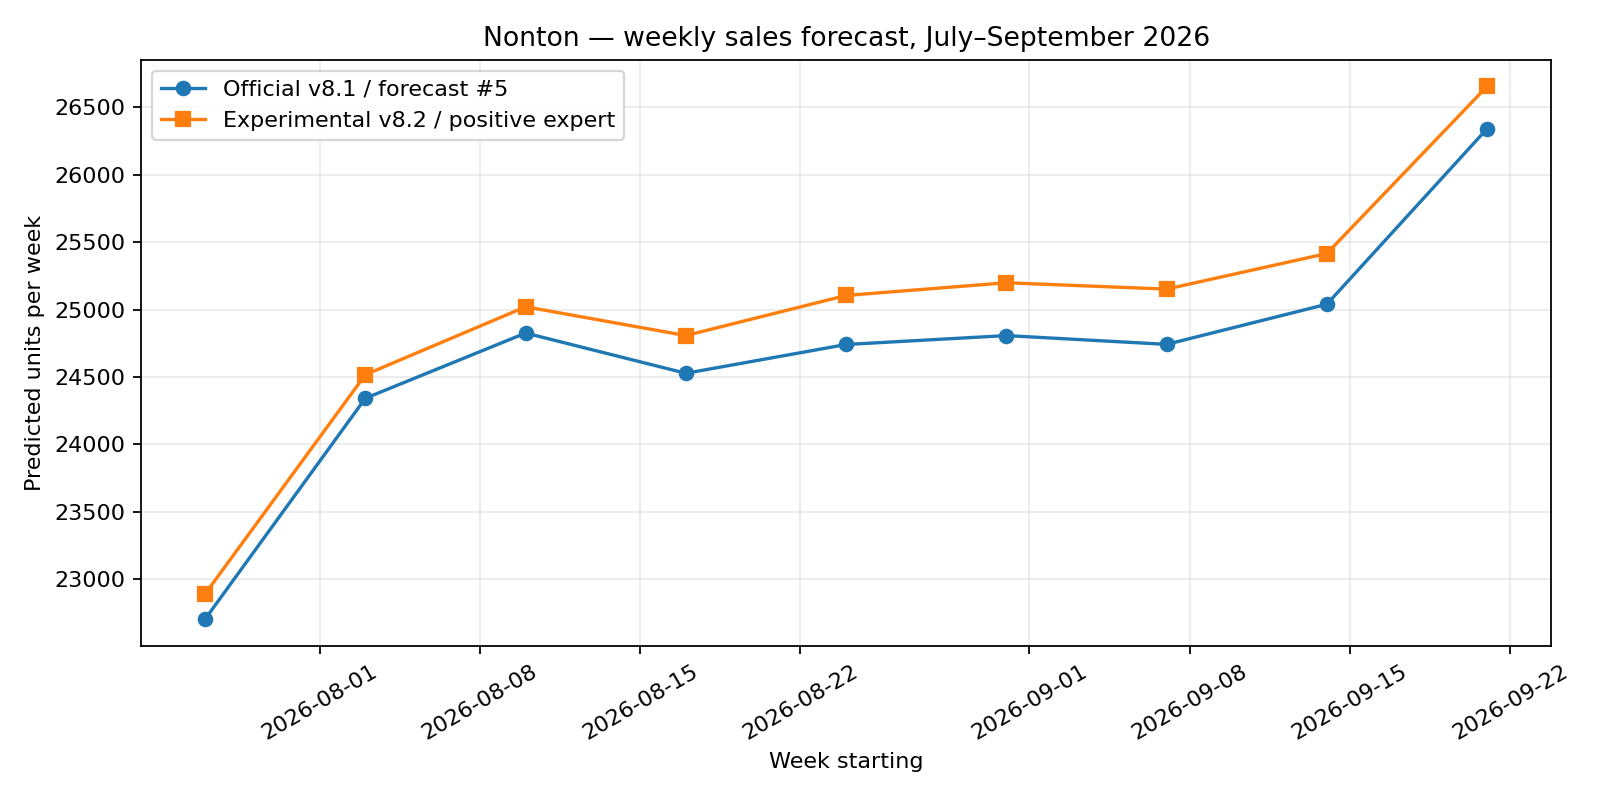

The file beside this chart, header and first rows:
week, original, candidate, delta, delta_pct
2026-07-27, 22703, 22890, 186.7, 0.8225
2026-08-03, 24342, 24517, 175, 0.719
2026-08-10, 24826, 25021, 194.9, 0.7853
2026-08-17, 24527, 24807, 280, 1.142
2026-08-24, 24741, 25105, 364.1, 1.472
2026-08-31, 24807, 25199, 392, 1.58
2026-09-07, 24742, 25152, 410.2, 1.658
2026-09-14, 25040, 25416, 376.5, 1.504
2026-09-21, 26343, 26657, 314.1, 1.192
